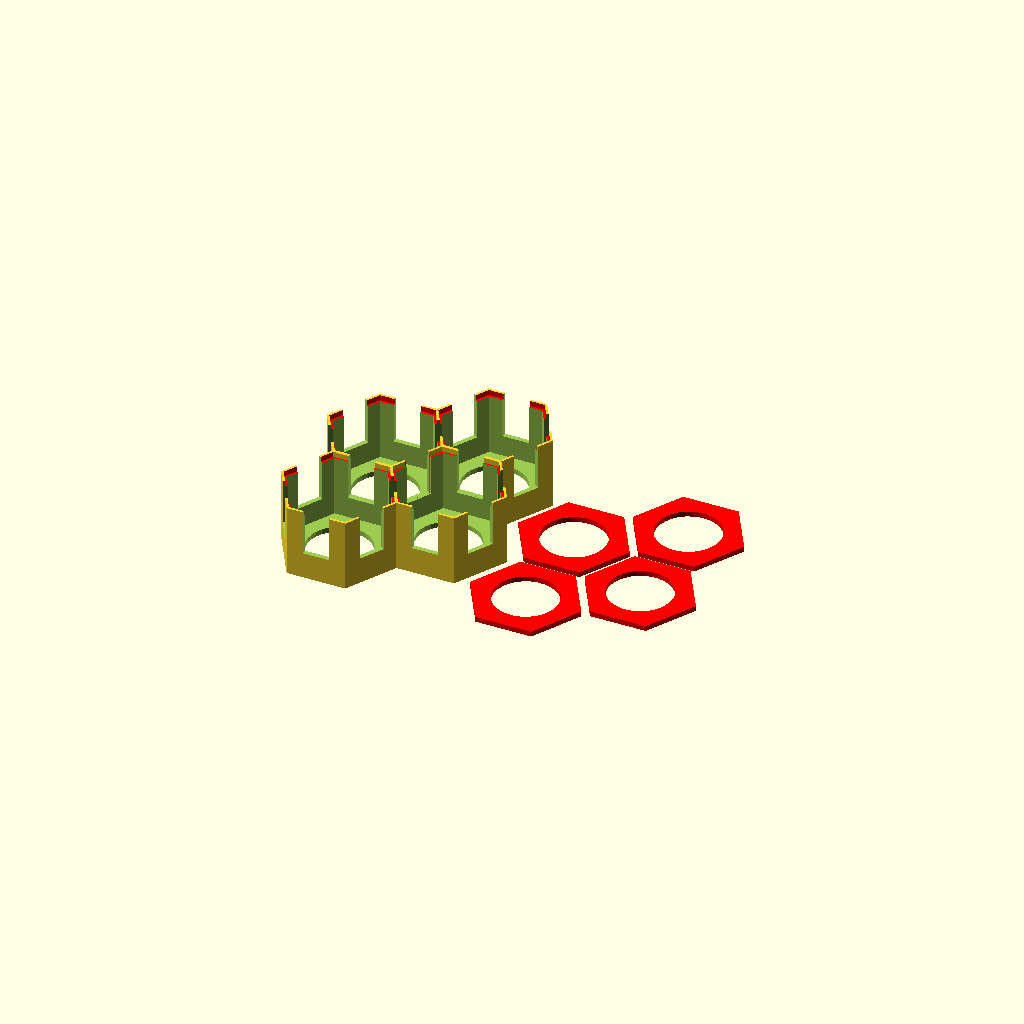
Cell 1: the model at its default parameters.
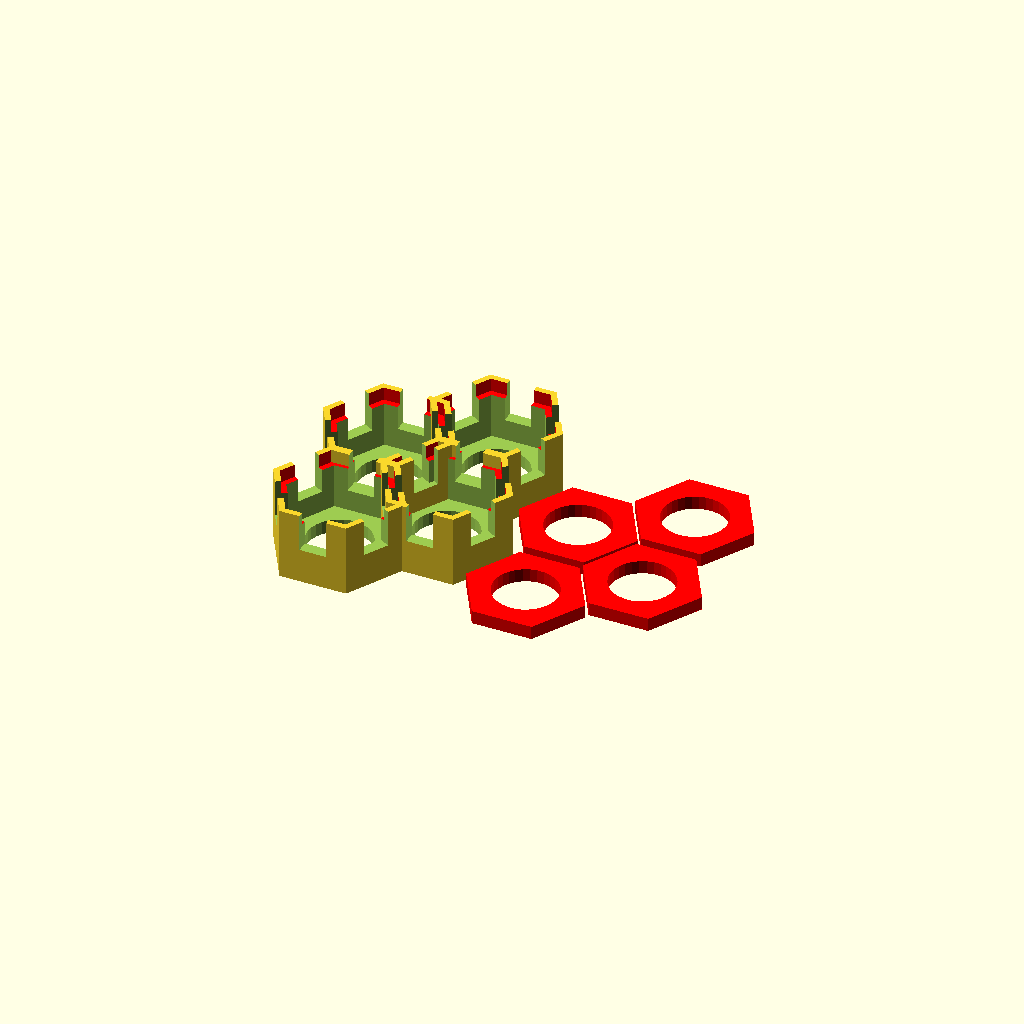
Cell 2: wall = 5 (everything else at default).
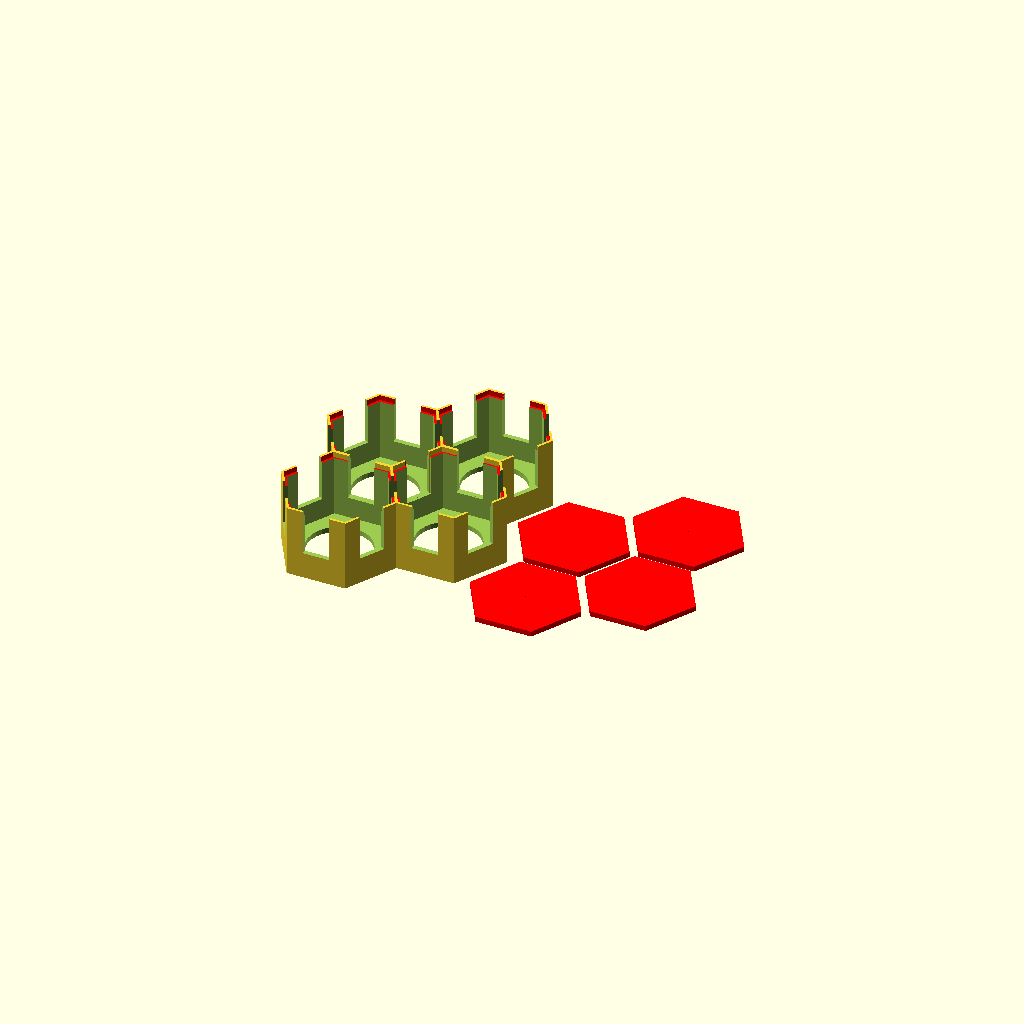
Cell 3: the same model with cover_perforation_percentage = 1.
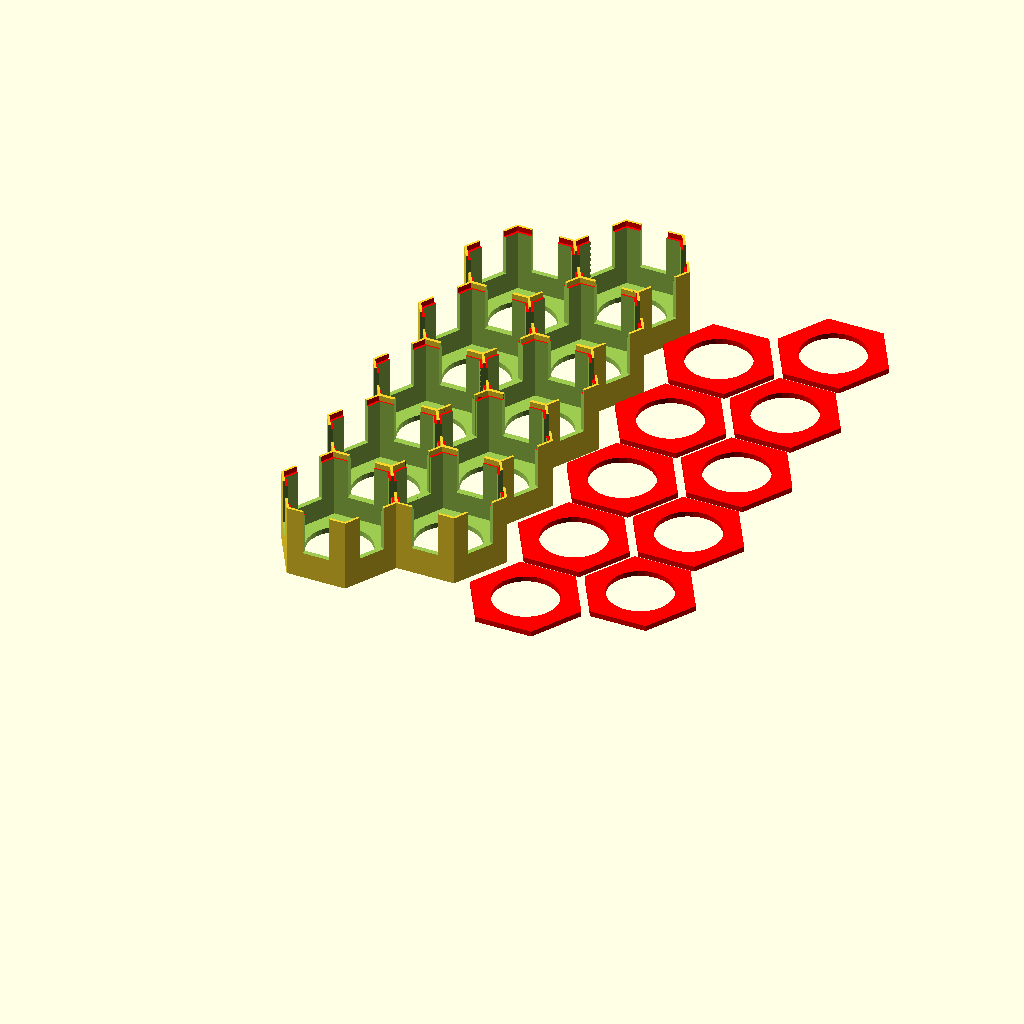
Cell 4: pieces = 10 (everything else at default).
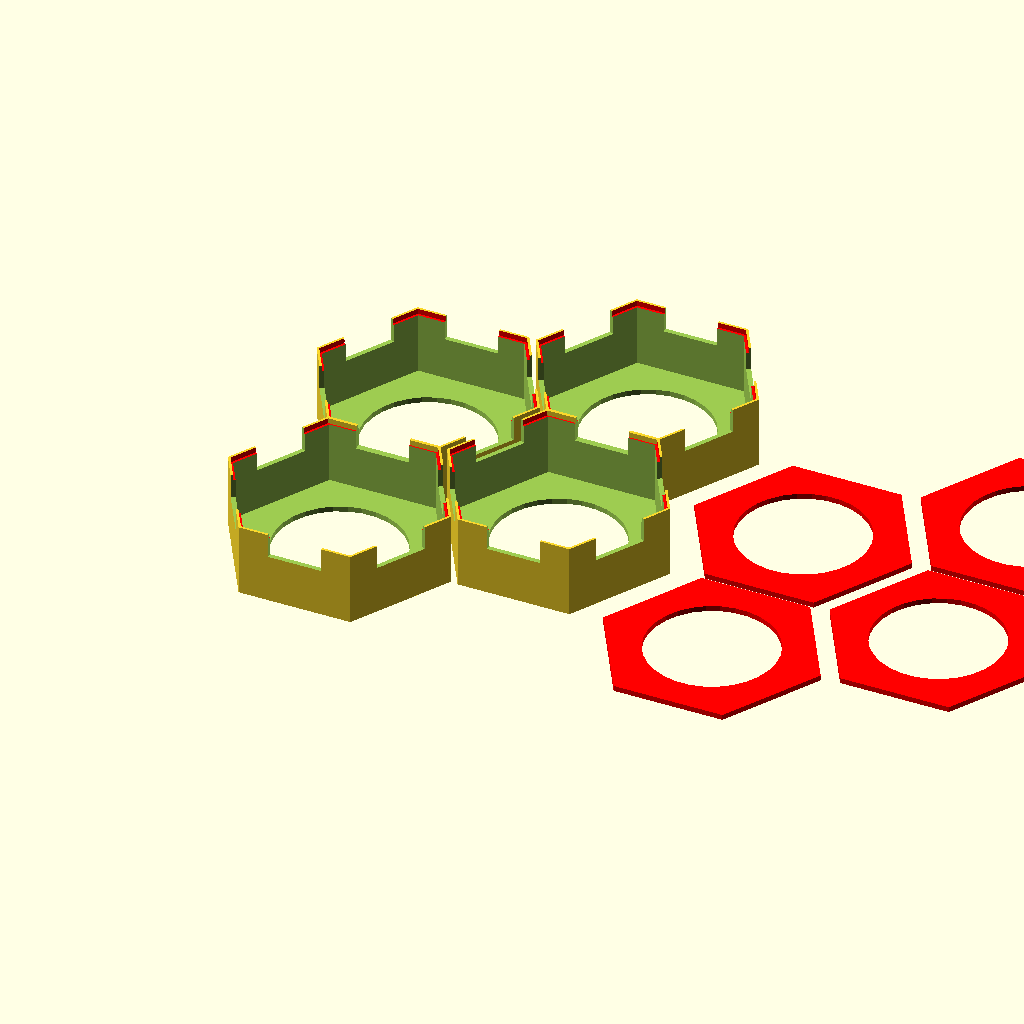
Cell 5: the same model with diameter = 80.
One fixed orthographic camera (rotation 55°, 0°, 25°; colour scheme Cornfield) for every cell.
Source of the model, inputs/thingiverse/files/thing-2762883/files/Parametric-tile-holder.scad:
//================================================
// Hexagonal Tile holder for Boardgames by satanin
//================================================
// All sizes are mm.
// Hexagonal Tile Diameter
diameter=40;
// Container Height
height=27; 
// Wall and base thickness
wall=2;//[1:5]
// use cover?
use_cover="yes"; //["yes":yes,"no":no]
// Reforced structure
use_reforced_structure="yes";//["yes":yes,"no":no]
// use perforations in cover?
use_cover_perforation="yes";//["yes":yes,"no":no]
// Perforation perforation percentage
cover_perforation_percentage=60;//[1:90]
// use perforations in base?
use_base_perforation="yes";//["yes":yes,"no":no]
// Base perforation percentage
base_perforation_percentage=60;//[1:90]
// use minimalistic structure
minimalistic="no";//["yes":yes,"no":no]
// print just the cover?
just_the_cover="no";//["yes":yes,"no":no]
// Multiple pieces
use_multiple_pieces="yes";//["yes":yes,"no":no]
// How many pieces?
pieces=4;//[1:10]
// use hive distribution
use_hive_distribution="yes";//["yes":yes,"no":no]

//===============================================
/* [Hidden] */
sides=6;
spacer=1;
radius=diameter/2;

use_text="no";
cover_text="Tiles";
text_size=5;

cover_position_spacer=diameter/2;

$reforced_structure_z= use_reforced_structure=="yes" ? diameter/5 : wall;
module perforation(perforation_percentage){
	perforation_radius = (radius*perforation_percentage)/100;
	cylinder(height,perforation_radius, perforation_radius, center=true);
}

module gap (){
	factor=2;
	slot=radius/2;
	rotate([0,0,0], center=true){
		translate([-(slot)/2,- diameter*(factor/2),wall+$reforced_structure_z]){
			cube([slot,diameter*factor,height*factor]);
		}
	}
	
	rotate([0,0,60], center=true){
		translate([-(slot)/2,- diameter*(factor/2),wall+$reforced_structure_z]){
			cube([slot,diameter*factor,height*factor]);
		}
	}
	rotate([0,0,120], center=true){
		translate([-(slot)/2,- diameter*(factor/2),wall+$reforced_structure_z]){
			cube([slot,diameter*factor,height*factor]);
		}
	}
	
	if(minimalistic=="yes"){
		rotate([0,0,30], center=true){
			translate([-(slot),- diameter*(factor/2),wall+$reforced_structure_z]){
				cube([radius,diameter*factor,height*factor]);
			}
		}
	}
}

module holder() {
	z=wall;
	difference(){
		difference(){
			cylinder(height,radius+wall,radius+wall,center=false,$fn=sides);
			translate([0,0,z]){
				cylinder(height+100,radius,radius,center=false,$fn=sides);
			}
		}
		gap();
		if(use_base_perforation=="yes"){
			perforation(base_perforation_percentage);
		}
	}
}

module cover(){
	translate([diameter+cover_position_spacer,0,0]){
		if(use_cover=="yes"){
			spacer=0.1;
			color("red"){
				difference(){
					cylinder(wall,(radius+wall-spacer)-(wall/2),(radius+wall-spacer)-(wall/2),center=false,$fn=sides);
					if(use_cover_perforation=="yes"){
						perforation(cover_perforation_percentage);
					}
				}
			}
			if(use_text=="yes"){
				color("blue"){
					translate([diameter+position_spacer, radius/1.5, wall]){
						linear_extrude(0.5){
							text(cover_text, text_size, valign="center", halign="center");
						}
					}
				}
			}
		}
	}
}

module cover_(){
	spacer=0.5;
	color("red"){
		translate([0,0,height-wall]){
			difference(){
				cylinder(wall+10,(radius+wall)-(wall/2),(radius+wall)-(wall/2),center=false,$fn=sides);
				if (use_cover_perforation=="yes"){
					translate([0,0,height-wall]){
						cylinder(height,radius/2, radius/2, center=true);
					}
				}
			}
		}	
	}
}

module final_holder(){
	if(just_the_cover!="yes"){
		if (use_cover=="yes") {
			difference(){
				holder();
				cover_();
			}
		}else{
			holder();
		}
	}
}

if (use_multiple_pieces=="yes"){
	for(i=[0:1:pieces-1]){
		side=diameter+wall;
		move_odd=sqrt((side*side)-(radius*radius));
		if(use_hive_distribution=="yes"){
			if(i%2>0){
				translate([(diameter-(radius/3.0)- wall/2),(move_odd/2)*i,0]){
					final_holder();
				}
				translate([(diameter*2)-radius*1.8,move_odd*(i/2)+i,0]){
					cover();
				}
			}else{
				translate([0,move_odd*(i/2),0]){
					final_holder();
				}
				translate([diameter-radius*1.5,move_odd*(i/2)+i,0]){
					cover();
				}
			}
		}else{
			translate([0,move_odd*(i),0]){
				final_holder();
			}
			translate([0,move_odd*(i),0]){
				cover();
			}
		}
	}
}else{
	if (just_the_cover=="yes"){
		translate([-diameter-cover_position_spacer,0,0]){
			cover();
		}
	}else{
		final_holder();
		cover();
	}
}
Parameter table extracted from the source (name, type, default, range or options):
diameter: number, default 40
height: number, default 27
wall: number, default 2, range 1 to 5
use_cover: string, default "yes"
use_reforced_structure: string, default "yes"
use_cover_perforation: string, default "yes"
cover_perforation_percentage: number, default 60, range 1 to 90
use_base_perforation: string, default "yes"
base_perforation_percentage: number, default 60, range 1 to 90
minimalistic: string, default "no"
just_the_cover: string, default "no"
use_multiple_pieces: string, default "yes"
pieces: number, default 4, range 1 to 10
use_hive_distribution: string, default "yes"
